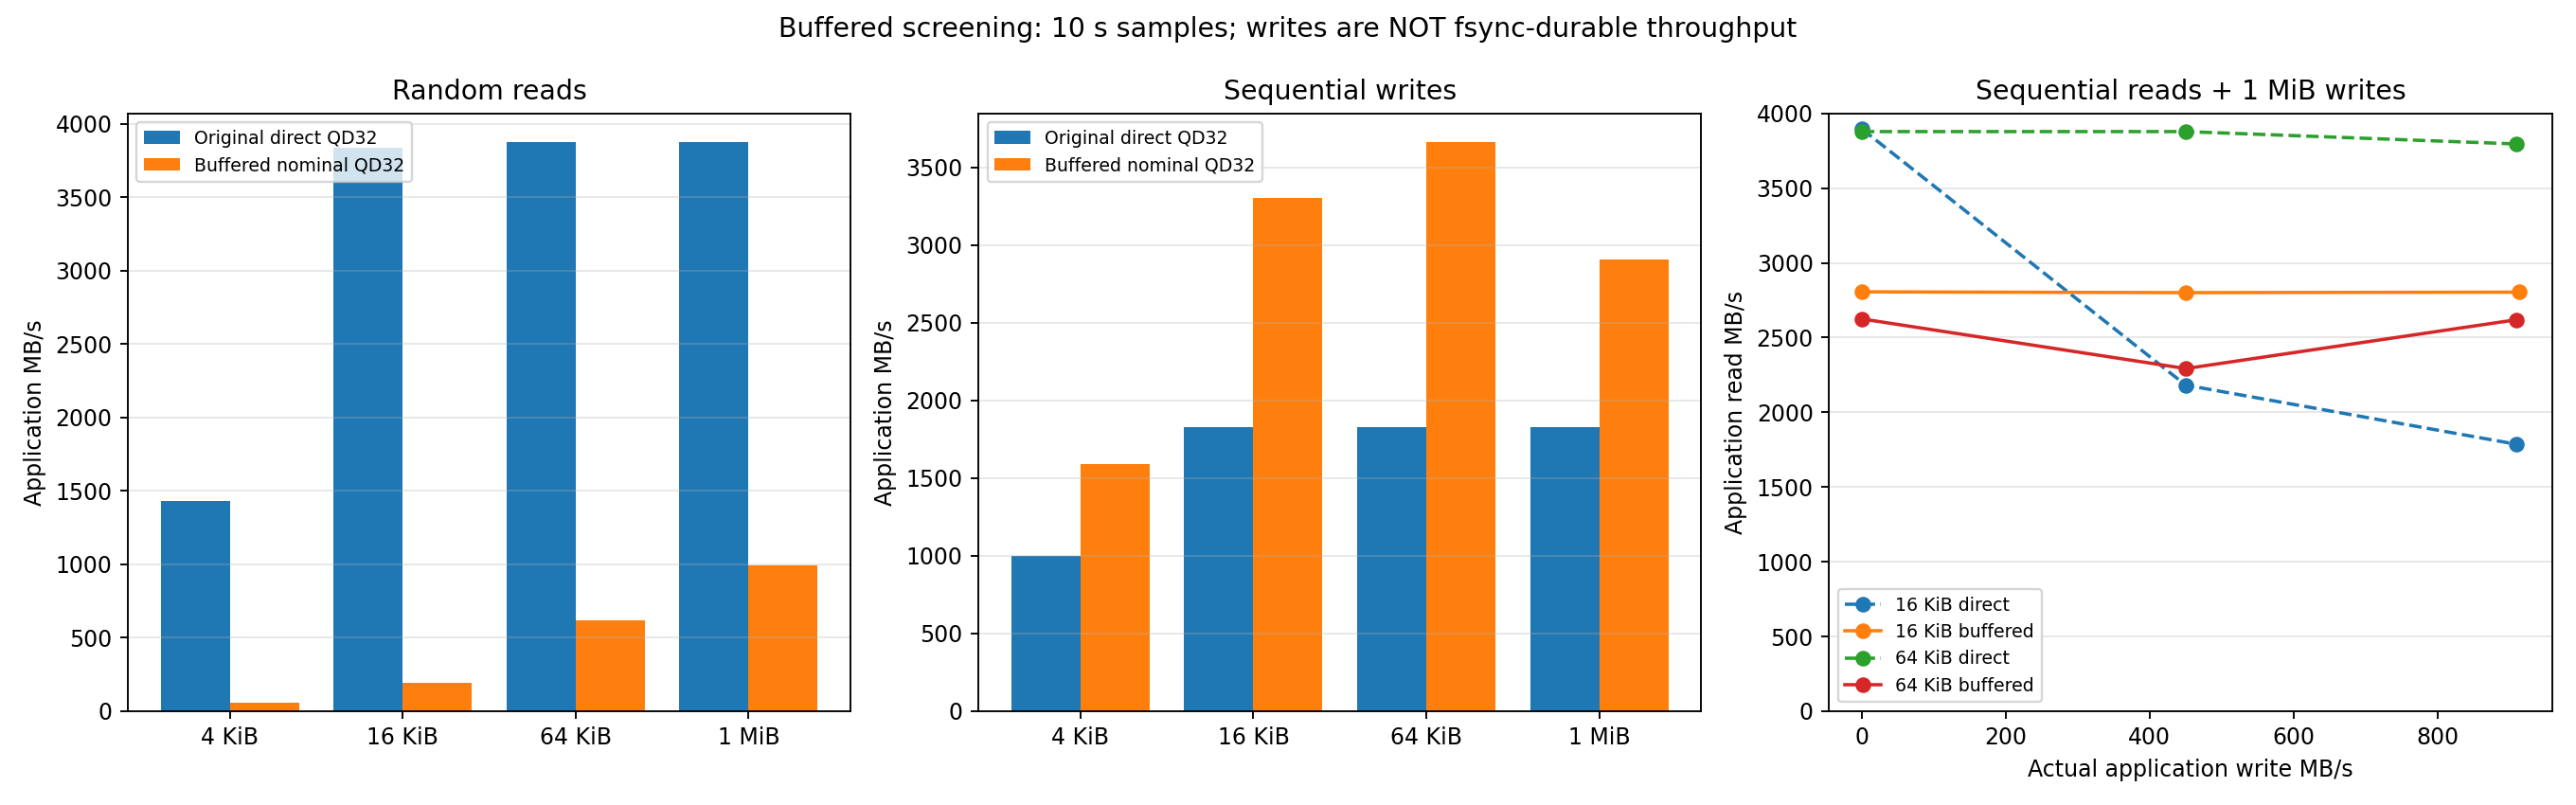

Values plotted in this chart, from the file beside it:
case, mode, block_bytes, write_target_MB_s, direct_read_MB_s, buffered_read_MB_s, direct_write_MB_s, buffered_write_MB_s, buffered_cpu_percent, case_device_read_MB_s, case_device_write_MB_s, post_case_flush_seconds, post_case_writeback_MB
mixed-bs65536-rate450, mixed, 65536, 450, 3879, 2293, 450, 450.1, 31.94, 2395, 413.3, 0.1122, 297.8
write-bs1048576-qd32, write, 1048576, 0, 0.0, 0.0, 1829, 2908, 58.19, 0.0, 1536, 10.62, 19424
mixed-bs65536-rate910, mixed, 65536, 910, 3796, 2620, 910, 910.1, 42.48, 2632, 0.001997, 4.762, 10922
mixed-bs16384-rate450, mixed, 16384, 450, 2182, 2801, 450, 450.2, 48.92, 2730, 0.001992, 2.071, 5403
randread-bs1048576-qd32, randread, 1048576, 0, 3879, 992.9, 0.0, 0.0, 24.94, 869.8, 0.00133, 3.3113639801740646e-05, 0.0
mixed-bs16384-rate0, mixed, 16384, 0, 3896, 2806, 0.0, 0.0, 39.23, 2536, 0.0, 3.2602809369564056e-05, 0.0
randread-bs4096-qd32, randread, 4096, 0, 1433, 57.76, 0.0, 0.0, 6.96, 52.54, 0.0, 3.326265141367912e-05, 0.0
write-bs4096-qd32, write, 4096, 0, 0.0, 0.0, 999.9, 1591, 100.0, 0.0, 511.4, 5.879, 12544
write-bs65536-qd32, write, 65536, 0, 0.0, 0.0, 1829, 3667, 74.56, 0.0, 1252, 11.71, 21402
mixed-bs65536-rate0, mixed, 65536, 0, 3879, 2625, 0.0, 0.0, 25.74, 2626, 0.0, 3.4091994166374207e-05, 0.0
randread-bs65536-qd32, randread, 65536, 0, 3879, 616.3, 0.0, 0.0, 16.51, 552.5, 0.0, 2.8614886105060577e-05, 0.0
write-bs16384-qd32, write, 16384, 0, 0.0, 0.0, 1829, 3307, 99.96, 0.0, 1260, 11.41, 20835
randread-bs16384-qd32, randread, 16384, 0, 3837, 194.4, 0.0, 0.0, 9.15, 177.7, 0.0, 3.3497344702482224e-05, 0.0
mixed-bs16384-rate910, mixed, 16384, 910, 1786, 2804, 910, 913.4, 57.7, 2649, 0.001992, 4.61, 10876
